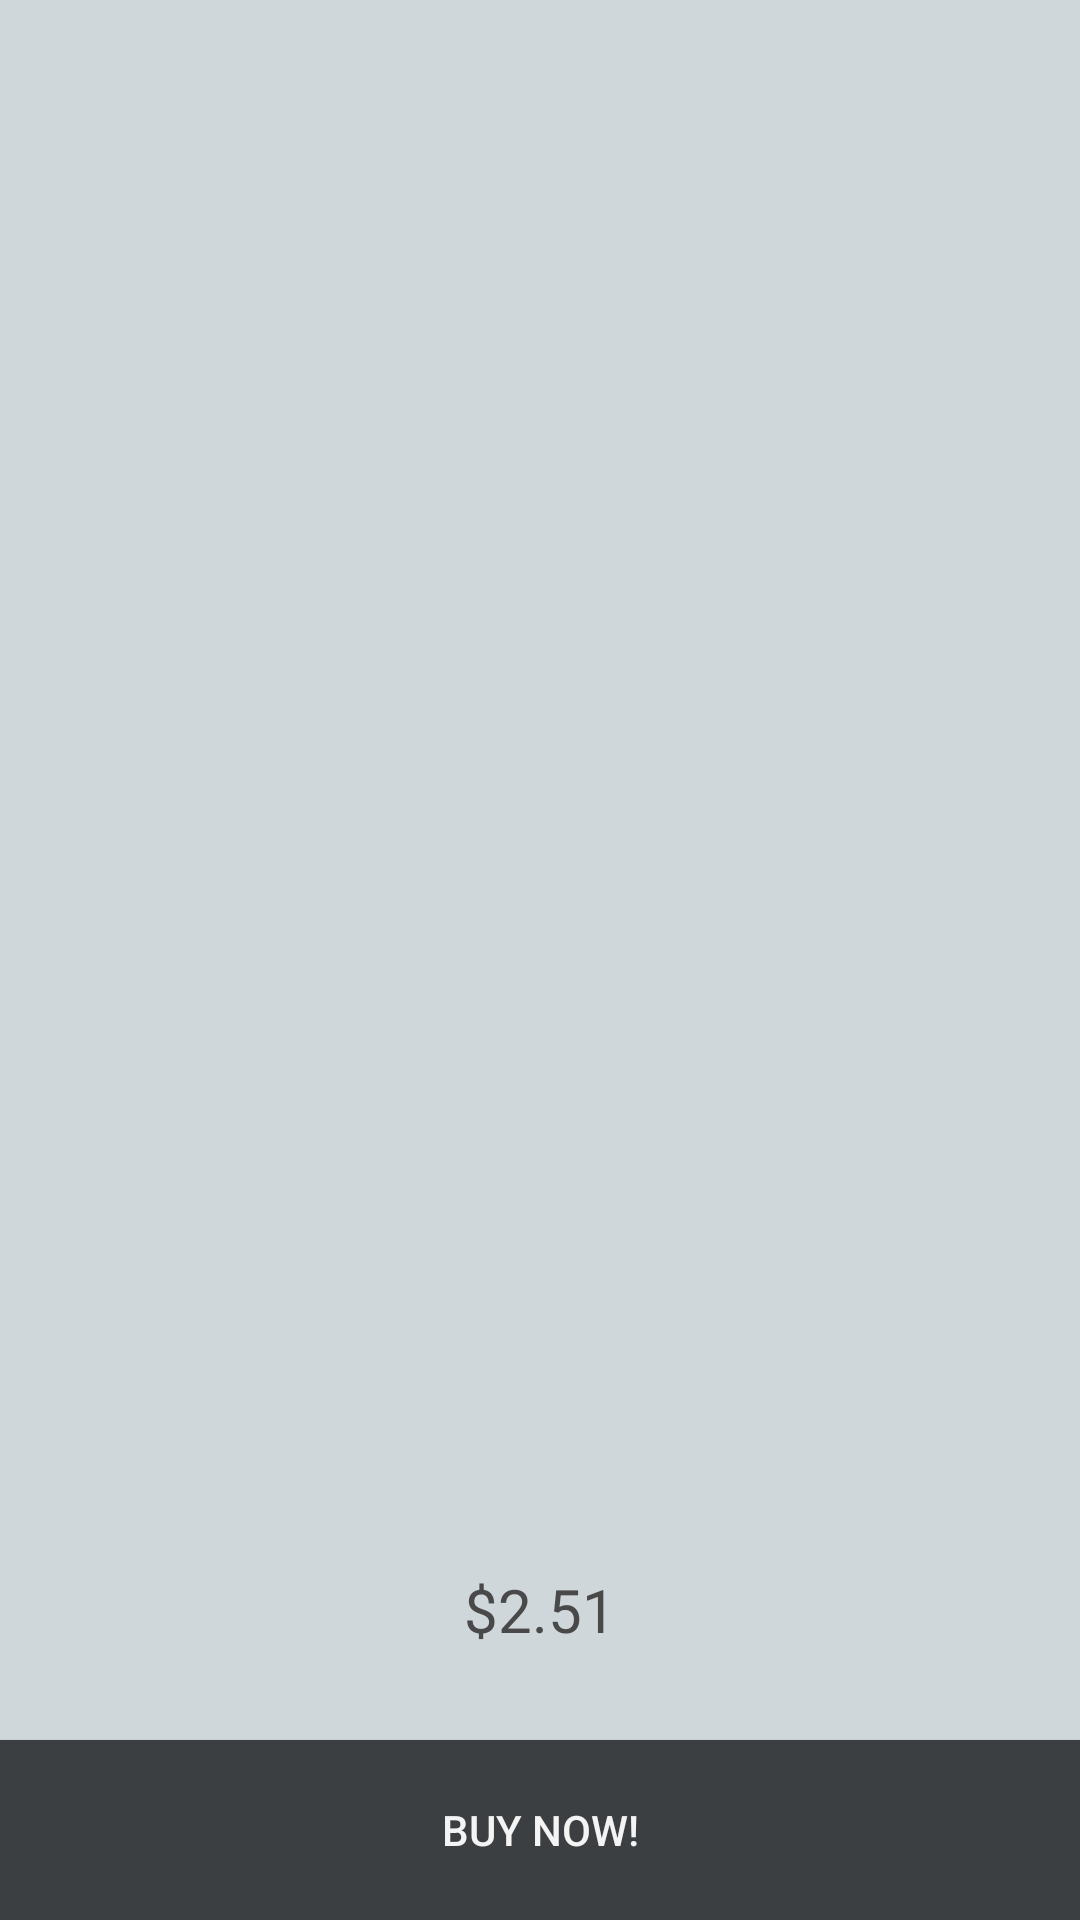

Produce the Android XML layout that renders to this screen, including the resource entries it uses.
<!-- AndroidManifest.xml: application theme MyTheme -->
<!-- res/layout/activity_ware_house_detail.xml -->
<?xml version="1.0" encoding="utf-8"?>
<LinearLayout xmlns:android="http://schemas.android.com/apk/res/android"
    android:orientation="vertical" android:layout_width="match_parent"
    android:layout_height="match_parent">

    <RelativeLayout
        android:layout_width="wrap_content"
        android:layout_height="wrap_content"
        android:layout_gravity="center_horizontal">

    <TextView
        android:id="@+id/warehouse_detail"
        android:layout_width="fill_parent"
        android:layout_height="match_parent"
        android:padding="8dp"
        android:textSize="40dp"
        android:textAlignment="gravity"
        android:textColor="#d2363638"
        android:gravity="center"
        android:layout_above="@+id/price"
        android:layout_alignParentTop="true" />

        <TextView
            android:layout_width="wrap_content"
            android:layout_height="wrap_content"
            android:textAppearance="?android:attr/textAppearanceSmall"
            android:text="$2.51"
            android:id="@+id/price"
            android:layout_above="@+id/button"
            android:layout_alignParentRight="false"
            android:layout_alignWithParentIfMissing="false"
            android:layout_centerHorizontal="true"
            android:textSize="20dp"
            android:layout_marginBottom="30dp"
            android:textColor="#ff49494a" />

        <Button
            android:layout_width="fill_parent"
            android:layout_height="60dp"
            android:text="Buy Now!"
            android:id="@+id/button"
            android:background="#ff3c3f41"
            android:textColor="#fff4f4f4"
            android:layout_alignParentBottom="true"
            android:layout_alignParentLeft="true"
            android:layout_alignParentStart="true" />

    </RelativeLayout>

</LinearLayout>
<!-- resources referenced by this layout -->
<resources>
  <style name="MyTheme" parent="Base.MyTheme" />
  <style name="Base.MyTheme" parent="Theme.AppCompat.Light.NoActionBar">
          <item name="colorPrimary">@color/primary</item>
          <item name="colorPrimaryDark">@color/primary_dark</item>
          <item name="android:textColorPrimary">@color/white</item>
          <item name="android:windowBackground">@color/grid_item_background</item>
          <item name="windowActionModeOverlay">true</item>
          <item name="actionModeBackground">@color/themeDark</item>
          <item name="android:titleTextStyle">@style/MyActionBar.TitleTextStyle</item>
          <item name="android:actionMenuTextAppearance">@style/MyActionBar.MenuTextStyle</item>
          <item name="actionButtonStyle">@style/ActionButtonStyle</item>
      </style>
  <color name="primary">#455A64</color>
  <color name="primary_dark">#263238</color>
  <color name="white">#fffdfdff</color>
  <color name="grid_item_background">#ffcfd7db</color>
  <color name="themeDark">#ffb50a04</color>
  <style name="MyActionBar.TitleTextStyle" parent="android:style/TextAppearance.Holo.Widget.ActionBar.Title">
          <item name="android:textSize">15dip</item>
      </style>
  <style name="MyActionBar.MenuTextStyle" parent="android:style/TextAppearance.Holo.Widget.ActionBar.Title">
          <item name="android:textSize">15dip</item>
      </style>
  <style name="ActionButtonStyle" parent="Widget.AppCompat.ActionButton">
          <item name="android:minWidth">-60dip</item>
          <item name="android:maxWidth">100dip</item>
          <item name="android:paddingLeft">16dip</item>
          <item name="android:paddingRight">16dip</item>
      </style>
</resources>
